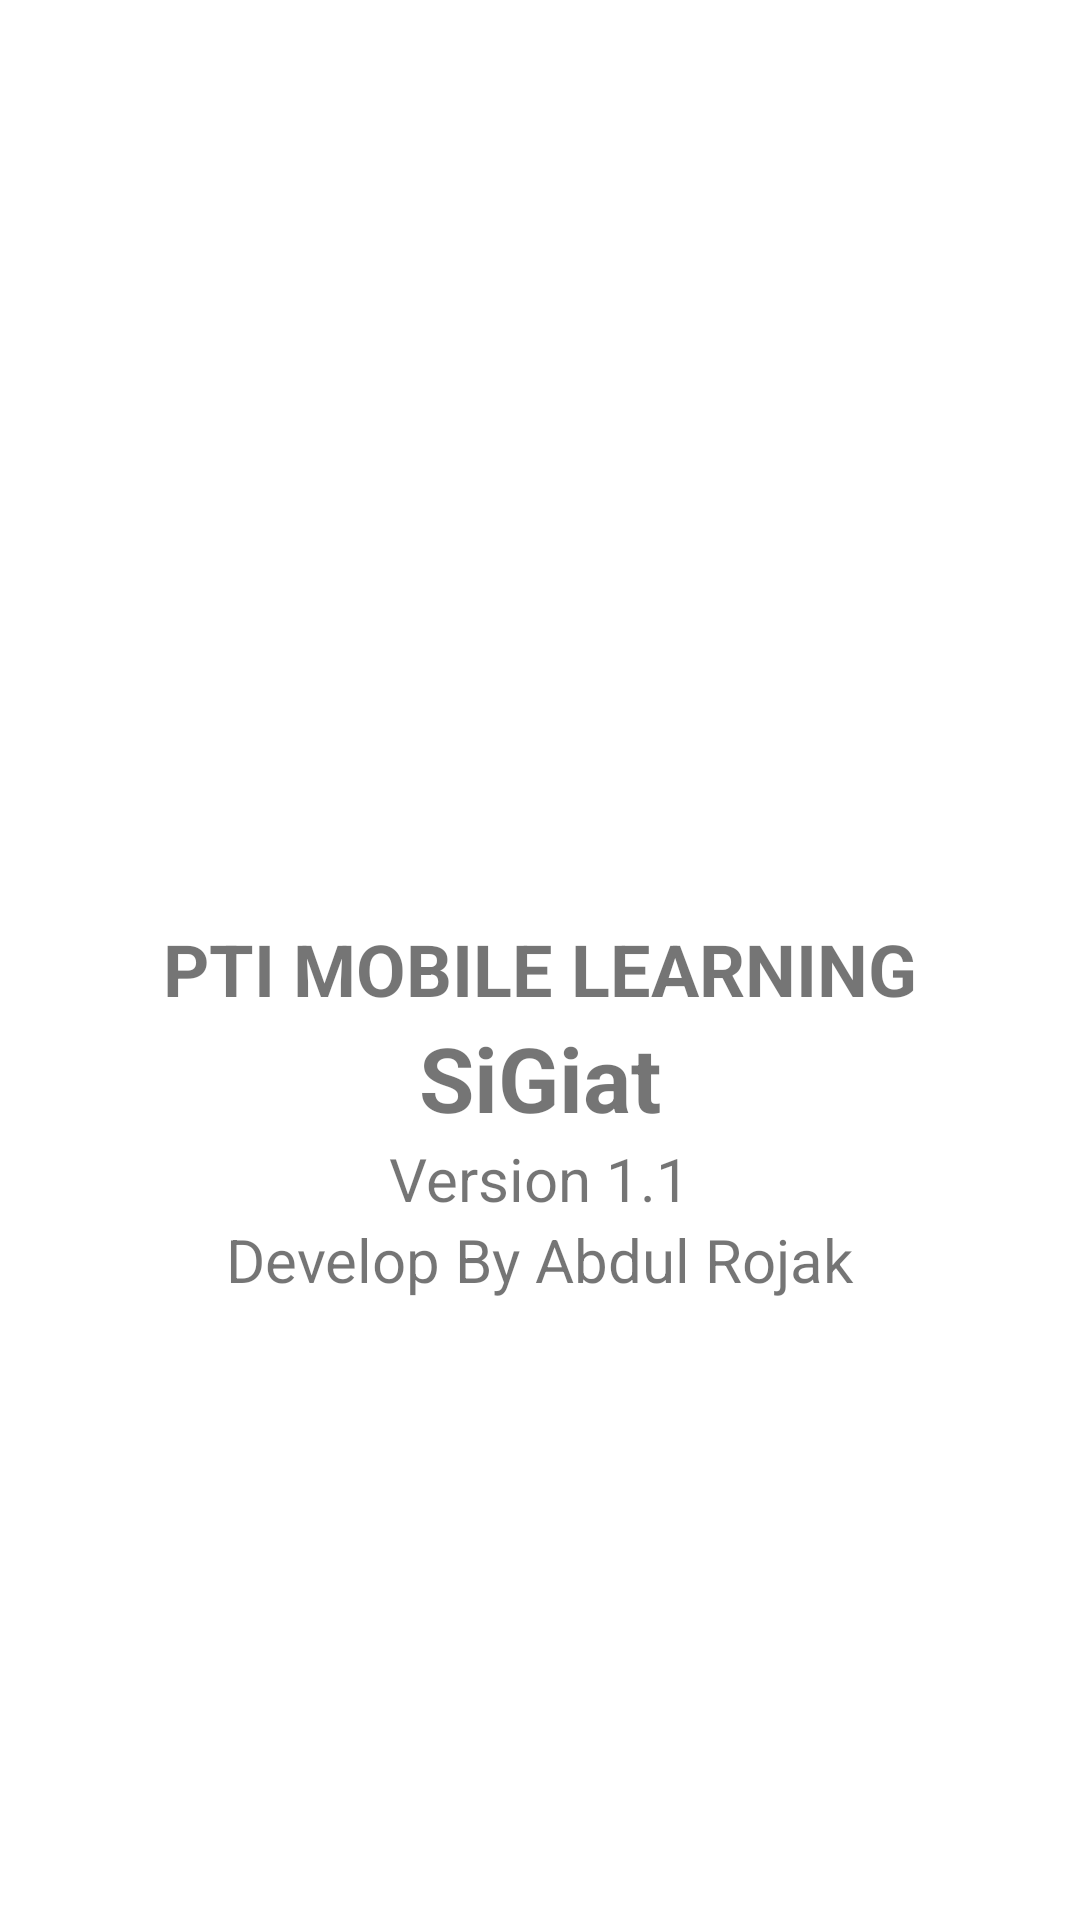

Reconstruct the res/layout file that produces this screen, plus the resources it refers to.
<!-- AndroidManifest.xml: application theme Theme.SiGiat -->
<!-- res/layout/activity_tentang.xml -->
<?xml version="1.0" encoding="utf-8"?>
<RelativeLayout
    xmlns:android="http://schemas.android.com/apk/res/android"
    xmlns:app="http://schemas.android.com/apk/res-auto"
    xmlns:tools="http://schemas.android.com/tools"
    android:layout_width="match_parent"
    android:layout_height="match_parent"
    tools:context=".tentang">

    <LinearLayout
        android:layout_width="match_parent"
        android:layout_height="match_parent"
        android:orientation="vertical"
        android:gravity="center">

        <ImageView
            android:layout_width="300dp"
            android:layout_height="100dp"
            android:src="@drawable/pti" />
        <TextView
            android:layout_width="wrap_content"
            android:layout_height="wrap_content"
            android:text="PTI MOBILE LEARNING"
            android:textSize="24dp"
            android:textStyle="bold"/>
        <TextView
            android:layout_width="wrap_content"
            android:layout_height="wrap_content"
            android:text="SiGiat"
            android:textSize="30dp"
            android:textStyle="bold"/>
        <TextView
            android:layout_width="wrap_content"
            android:layout_height="wrap_content"
            android:text="Version 1.1"
            android:textSize="20dp"
            />
        <TextView
            android:layout_width="wrap_content"
            android:layout_height="wrap_content"
            android:text="Develop By Abdul Rojak"
            android:textSize="20dp"
            />
    </LinearLayout>
</RelativeLayout>
<!-- resources referenced by this layout -->
<resources>
  <style name="Theme.SiGiat" parent="Theme.MaterialComponents.DayNight.DarkActionBar">
          
          <item name="colorPrimary">@color/sky</item>
          <item name="colorPrimaryVariant">@color/purple_700</item>
          <item name="colorOnPrimary">@color/white</item>
          
          <item name="colorSecondary">@color/teal_200</item>
          <item name="colorSecondaryVariant">@color/teal_700</item>
          <item name="colorOnSecondary">@color/black</item>
          
          <item name="android:statusBarColor">?attr/colorPrimaryVariant</item>
          
      </style>
  <color name="sky">#03bafc</color>
  <color name="purple_700">#FF3700B3</color>
  <color name="white">#FFFFFFFF</color>
  <color name="teal_200">#FF03DAC5</color>
  <color name="teal_700">#FF018786</color>
  <color name="black">#FF000000</color>
</resources>
